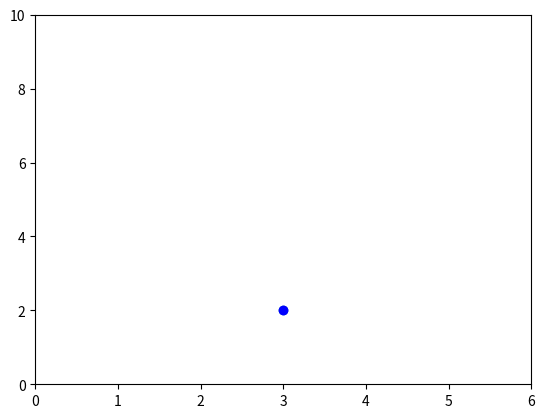
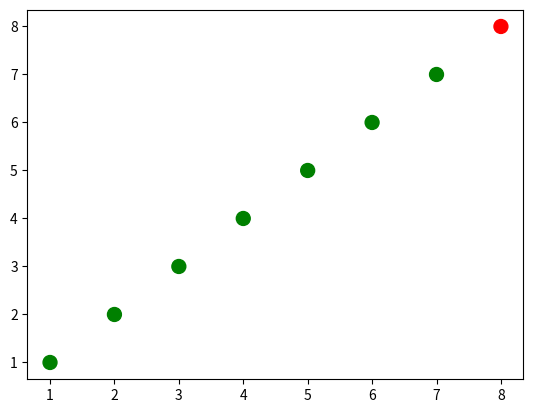
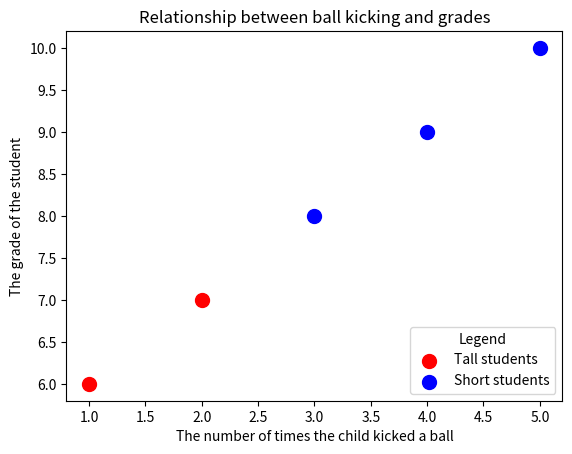

Write the Python code that produced these figures, in order.
import matplotlib as mpl
import matplotlib.pyplot as plt
from matplotlib.backends.backend_agg import FigureCanvasAgg
from matplotlib.figure import Figure


# create a new figure
fig = Figure()

# associate fig with the backend
canvas = FigureCanvasAgg(fig)

# add a subplot to the fig
ax = fig.add_subplot(111)

# plot the point (3,2)
ax.plot(3, 2, '.')

# save the figure
canvas.print_png('test111.png')


# create a new figure
plt.figure()

# plot the point (3,2) using the circle marker
plt.plot(3, 2, 'o')

# get the current axes
ax = plt.gca()
print(ax)
# Set axis properties [xmin, xmax, ymin, ymax]
ax.axis([0, 6, 0, 10])
#plt.show()



# return the name of the current backend
print(mpl.get_backend())

plt.plot(3, 2, 'bo')

# show the figure
#plt.show()

# save the figure
plt.savefig("savefig.pdf")



import numpy as np

x = np.array([1,2,3,4,5,6,7,8])
y = x

# create a list of colors for each point to have
# ['green', 'green', 'green', 'green', 'green', 'green', 'green', 'red']
colors = ['green'] * (len(x) - 1)
colors.append('red')

plt.figure()
plt.scatter(x, y, s=100, c=colors)


# convert the two lists into a list of pairwise tuples
zip_generator = zip([1,2,3,4,5], [6,7,8,9,10])

x, y = zip(*zip_generator)
print(x)
print(y)


plt.figure()
# plot a data series 'Tall stusents' in red using the first two elements of x and y
plt.scatter(x[:2], y[:2], s=100, c='red', label='Tall students')
# plot a second data series 'Short students' in blue using the last three elements of x and y
plt.scatter(x[2:], y[2:], s=100, c='blue', label='Short students')

# add a label to the x axis
plt.xlabel('The number of times the child kicked a ball')
# add a label to the y axis
plt.ylabel('The grade of the student')
# add a title
plt.title('Relationship between ball kicking and grades')
# add a legend
plt.legend()

plt.legend(loc=4, frameon=True, title='Legend')
plt.show()